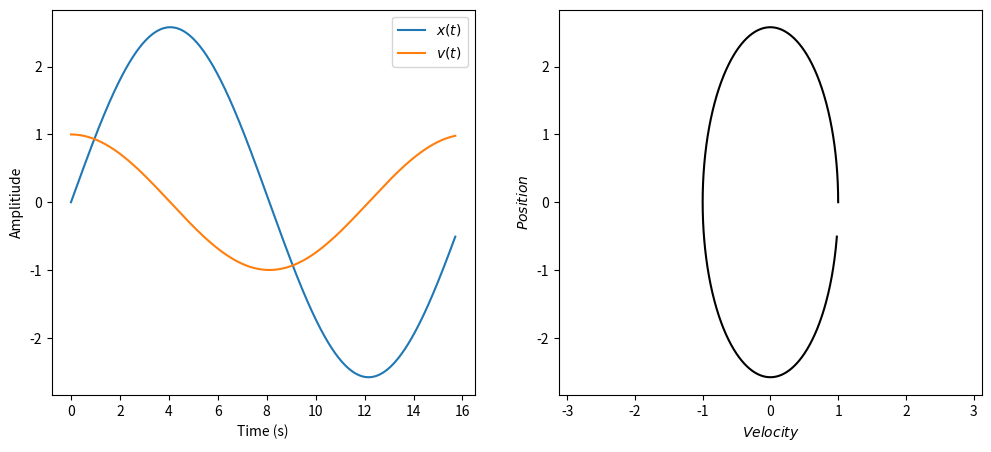

This chart was generated by the following Python code:
import numpy as np
import matplotlib.pyplot as plt

from scipy import integrate
from pathlib import Path


def simple_pendulum(t, y, m, k):
    x, v = y  # extracts the x and v values from the tuple
    dydt = np.array([v, -(k/m) * x])  # generates an array with the rates of change: dxdt = v, dvdt = -x
    return dydt  # returns the array


def phase_space(ax, x, v, label = None):
    """Plot phase space (v vs. x) on a given Axes object."""
    ax.plot(v, x, 'k',label=label)
    ax.axis('equal')
    ax.set_xlabel(r"$Velocity$")
    ax.set_ylabel(r"$Position$")

def generate_path(home_folder=str(Path.home()), subfolder='/Documents/', basename='output', extension='txt'):
    # creates the path to store the data. Note that the data is not stored in the code repo directory.
    # uses the method Path.home() to find the home directory in any OS
    output_folder = home_folder + subfolder  # appends a subdirectory within it.
    filename = basename + '.' + extension  # defines the filename the output is to be saved in
    output_path = output_folder + filename  # creates the output path
    return output_path


def main():
   

    # define the initial parameters
    x0 = 0  # initial position
    v0 = 1  # initial velocity
    m = 2
    k = 0.3
    y0 = (x0, v0)  # initial state
    t0 = 0  # initial time

    # define the final time and the number of time steps
    tf = 5*np.pi  # final time
    n = 1001  # Number of points at which output will be evaluated
    # Note: this does not mean the integrator will take only n steps
    # Scipy will take more steps if required to control the error in the solution

    # creates an array of the time steps
    t = np.linspace(t0, tf, n)  # Points at which output will be evaluated

    # Calls the method integrate.solve_ivp()
    result = integrate.solve_ivp(fun=simple_pendulum,  # The function defining the derivative
                                 t_span=(t0, tf),  # Initial and final times
                                 y0=y0,  # Initial state
                                 method="RK45",
                                 args = (m,k), # Integration method
                                 t_eval=t)  # Time points for result to be defined at

    # Read the solution and time from the result array returned by Scipy
    x, v = result.y
    t = result.t

    
    # Pre-initialize figure and axes
    fig, (ax_time, ax_phase) = plt.subplots(1, 2, figsize=(12, 5))

    # time evolution subplot
    ax_time.set_xlabel("Time (s)")
    ax_time.set_ylabel("Amplitiude")
    ax_time.plot(t, x, label=r"$x(t)$")
    ax_time.plot(t, v, label=r"$v(t)$")
    ax_time.legend(loc=1)
    

    # phase space subplot
    phase_space(ax_phase, x, v)
    
    
    # creates the path to store the data. Note that the data is not stored in the code repo directory.
    filename = generate_path(basename='Harmonic-init', extension='png')  # uses the function defined above

    # saves and displays the file
    #plt.savefig(filename, bbox_inches='tight')
    #print("Output file saved to {}.".format(filename))
    plt.show()

if __name__ == '__main__':
    main()